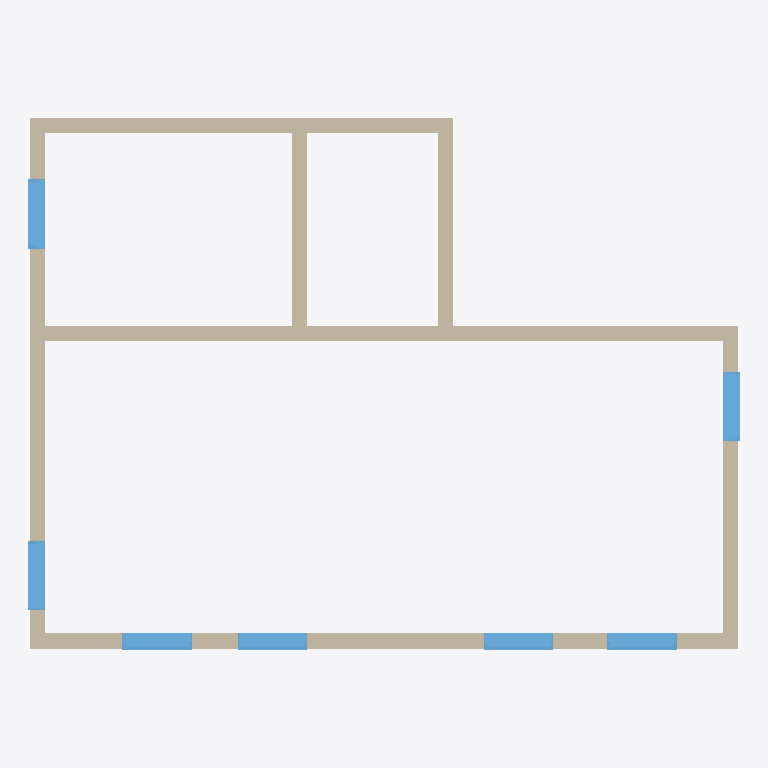
Plan cut of the same IFC building model at storey 'L1' (level 0.00 m, cut at 1.40 m), seen from above with north up, elements coloured by IFC class: 8 walls (beige), 7 windows (light blue). Cut surfaces are drawn darker.
Extent 9.2 m × 6.9 m × 3.0 m (x, y, z). Storeys (2): L1 at 0.00 m; L2 at 3.00 m. Elements (15): 8 IfcWall, 7 IfcWindow.

HEADER;
FILE_DESCRIPTION(('ViewDefinition [CoordinationView]','RevitIdentifiers [ContentGUID: cbb0ae2e-6350-4225-8ca4-af668662c38d, VersionGUID: a1c7e6b0-052f-4d91-a720-bc94c044346a, NumberOfSaves: 23]','CoordinateReference [CoordinateBase: Shared Coordinates]'),'2;1');
FILE_NAME('01_01_019.ifc','2026-01-19T16:35:37+01:00',(''),(''),'ODA SDAI 24.6','Autodesk Revit 24.3.30.11 (ENU) - IFC 24.3.30.11','');
FILE_SCHEMA(('IFC4X3'));
ENDSEC;
DATA;
#27=IFCPROJECT('3BiAukOr129OoahsPvdJnz',#18,'Project Number',$,$,'Project Name','Project Status',(#22),#799);
#42=IFCSITE('3BiAukOr129OoahsPvdJn$',#18,'Default',$,$,#41,$,$,.ELEMENT.,(42,21,31,401672),(-71,-3,-24,-345703),0.0,$,$);
#32=IFCBUILDING('3BiAukOr129OoahsPvdJny',#18,'Building Name',$,$,#30,$,'Building Name',.ELEMENT.,$,$,#31);
#35=IFCBUILDINGSTOREY('2JF4e6axWHqu3u0C1FZlmi',#18,'L1',$,'Level:8mm Head',#34,$,'L1',.ELEMENT.,0.0);
#39=IFCBUILDINGSTOREY('1ZGO8hrFCHqw0v0026FpFv',#18,'L2',$,'Level:8mm Head',#38,$,'L2',.ELEMENT.,3000.0);
#109=IFCWALL('1mRYVM4YfFFBRkcbz1hHaA',#18,'Basic Wall:Generic - 200mm:1602319',$,'Basic Wall:Generic - 200mm',#97,#108,'1602319',.NOTDEFINED.);
#197=IFCWALL('1mRYVM4YfFFBRkcbz1hHcs',#18,'Basic Wall:Generic - 200mm:1602483',$,'Basic Wall:Generic - 200mm',#185,#196,'1602483',.NOTDEFINED.);
#613=IFCWALL('1mRYVM4YfFFBRkcbz1hHAI',#18,'Basic Wall:Generic - 200mm:1603735',$,'Basic Wall:Generic - 200mm',#601,#612,'1603735',.NOTDEFINED.);
#73=IFCWALL('1mRYVM4YfFFBRkcbz1hHZ$',#18,'Basic Wall:Generic - 200mm:1602298',$,'Basic Wall:Generic - 200mm',#57,#72,'1602298',.NOTDEFINED.);
#153=IFCWALL('1mRYVM4YfFFBRkcbz1hHbM',#18,'Basic Wall:Generic - 200mm:1602387',$,'Basic Wall:Generic - 200mm',#141,#152,'1602387',.NOTDEFINED.);
#131=IFCWALL('1mRYVM4YfFFBRkcbz1hHa_',#18,'Basic Wall:Generic - 200mm:1602363',$,'Basic Wall:Generic - 200mm',#119,#130,'1602363',.NOTDEFINED.);
#175=IFCWALL('1mRYVM4YfFFBRkcbz1hHbp',#18,'Basic Wall:Generic - 200mm:1602422',$,'Basic Wall:Generic - 200mm',#163,#174,'1602422',.NOTDEFINED.);
#635=IFCWALL('1mRYVM4YfFFBRkcbz1hHCV',#18,'Basic Wall:Generic - 200mm:1603866',$,'Basic Wall:Generic - 200mm',#623,#634,'1603866',.NOTDEFINED.);
#496=IFCWINDOW('1mRYVM4YfFFBRkcbz1hHvq',#18,'M_Window-Fixed:900 x 1200mm:1602673',$,'M_Window-Fixed:900 x 1200mm',#736,#492,'1602673',1200.0000000000036,899.9999999999997,.WINDOW.,.NOTDEFINED.,$);
#530=IFCWINDOW('1mRYVM4YfFFBRkcbz1hH_L',#18,'M_Window-Fixed:900 x 1200mm:1602960',$,'M_Window-Fixed:900 x 1200mm',#766,#526,'1602960',1200.0000000000036,900.0000000000001,.WINDOW.,.NOTDEFINED.,$);
#575=IFCWINDOW('1mRYVM4YfFFBRkcbz1hHo4',#18,'M_Window-Fixed:900 x 1200mm:1603201',$,'M_Window-Fixed:900 x 1200mm',#706,#571,'1603201',1200.0000000000036,899.9999999999999,.WINDOW.,.NOTDEFINED.,$);
#515=IFCWINDOW('1mRYVM4YfFFBRkcbz1hHz0',#18,'M_Window-Fixed:900 x 1200mm:1602885',$,'M_Window-Fixed:900 x 1200mm',#751,#511,'1602885',1200.0000000000036,899.9999999999995,.WINDOW.,.NOTDEFINED.,$);
#560=IFCWINDOW('1mRYVM4YfFFBRkcbz1hH$v',#18,'M_Window-Fixed:900 x 1200mm:1603068',$,'M_Window-Fixed:900 x 1200mm',#796,#556,'1603068',1200.0000000000036,899.9999999999995,.WINDOW.,.NOTDEFINED.,$);
#545=IFCWINDOW('1mRYVM4YfFFBRkcbz1hH$2',#18,'M_Window-Fixed:900 x 1200mm:1603015',$,'M_Window-Fixed:900 x 1200mm',#781,#541,'1603015',1200.0000000000036,900.0000000000001,.WINDOW.,.NOTDEFINED.,$);
#590=IFCWINDOW('1mRYVM4YfFFBRkcbz1hHpZ',#18,'M_Window-Fixed:900 x 1200mm:1603302',$,'M_Window-Fixed:900 x 1200mm',#721,#586,'1603302',1200.0000000000036,900.0000000000001,.WINDOW.,.NOTDEFINED.,$);
ENDSEC;
